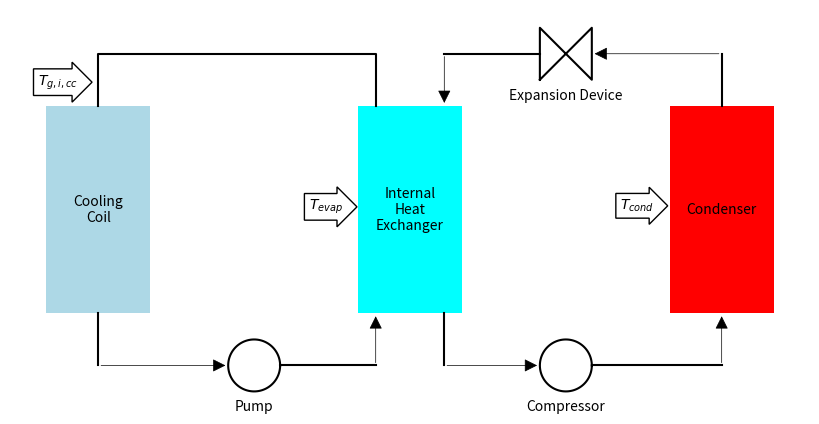

The matplotlib source for this figure:
# A file to generate a cycle schematic for the preconditioner

#Imports
from __future__ import division
import matplotlib.pyplot as plt
import matplotlib.patches as patch
import numpy as np
from matplotlib.patches import FancyArrowPatch

def rect (x0,y0,w,h):
    return (np.r_[x0-w/2,x0+w/2,x0+w/2,x0-w/2,x0-w/2],np.r_[y0-h/2,y0-h/2,y0+h/2,y0+h/2,y0-h/2])

def TwoTriangles(H,W,x,y):
    X=np.r_[x-W/2.0,x+W/2.0,x+W/2.0,x-W/2.0,x-W/2.0]
    Y=np.r_[y-H/2.0,y+H/2.0,y-H/2.0,y+H/2.0,y-H/2.0]
    return (X,Y)
    
def circle(x0,y0,r,N):
    t=np.linspace(0,2*np.pi,N)
    x=x0+r*np.cos(t)
    y=y0+r*np.sin(t)
    return (x,y)
    
fig=plt.figure(figsize=(8,4))
ax=fig.add_axes((0,0,1,1))

#################################################
############# The components ####################
#################################################

# Condenser
x,y=rect(3,0,1,2); fig.gca().fill(x,y,'red') 
fig.gca().text(3,0,'Condenser',ha='center',va='center')

# Compressor
x,y=circle(1.5,-1.5,0.25,100); fig.gca().plot(x,y,'k') 
fig.gca().text(1.5,-1.9,'Compressor',ha='center',va='center')

#Internal Heat Exchanger
x,y=rect(0,0,1,2); fig.gca().fill(x,y,'cyan')
fig.gca().text(0,0,'Internal\nHeat\nExchanger',ha='center',va='center')

# Expansion Device
x,y=TwoTriangles(0.5,0.5,1.5,1.5); fig.gca().plot(x,y,'k')
fig.gca().text(1.5,1.1,'Expansion Device',ha='center',va='center')

# Cooling Coil
x,y=rect(-3,0,1,2); fig.gca().fill(x,y,'lightblue')
fig.gca().text(-3,0,'Cooling\nCoil',ha='center',va='center')

# Pump
x,y=circle(-1.5,-1.5,0.25,100); fig.gca().plot(x,y,'k') 
fig.gca().text(-1.5,-1.9,'Pump',ha='center',va='center')

#################################################
##### Connect the components with lines #########
#################################################

# Condenser to XV
fig.gca().plot(np.r_[3,3],np.r_[1.0,1.5],'k')
fig.gca().add_patch(FancyArrowPatch((3,1.5),(1.75,1.5),arrowstyle='-|>',mutation_scale=20,fc='k',ec='k',lw=0.5))

# XV to IHX
fig.gca().plot(np.r_[1.25,0.33],np.r_[1.5,1.5],'k')
fig.gca().add_patch(FancyArrowPatch((0.33,1.5),(0.33,1),arrowstyle='-|>',mutation_scale=20,fc='k',ec='k',lw=0.5))

# IHX to Compressor
fig.gca().plot(np.r_[0.33,0.33],np.r_[-1,-1.5],'k')
fig.gca().add_patch(FancyArrowPatch((0.33,-1.5),(1.25,-1.5),arrowstyle='-|>',mutation_scale=20,fc='k',ec='k',lw=0.5))

# Compressor to Condenser
fig.gca().plot(np.r_[1.75,3],np.r_[-1.5,-1.5],'k')
fig.gca().add_patch(FancyArrowPatch((3,-1.5),(3,-1),arrowstyle='-|>',mutation_scale=20,fc='k',ec='k',lw=0.5))

# Cooling Coil to Pump
fig.gca().plot(np.r_[-3,-3],np.r_[-1,-1.5],'k')
fig.gca().add_patch(FancyArrowPatch((-3,-1.5),(-1.75,-1.5),arrowstyle='-|>',mutation_scale=20,fc='k',ec='k',lw=0.5))

# Pump to IHX
fig.gca().plot(np.r_[-1.25,-0.33],np.r_[-1.5,-1.5],'k')
fig.gca().add_patch(FancyArrowPatch((-0.33,-1.5),(-0.33,-1),arrowstyle='-|>',mutation_scale=20,fc='k',ec='k',lw=0.5))

# Pump to Cooling Coil
fig.gca().plot(np.r_[-0.33,-0.33,-3,-3],np.r_[1,1.5,1.5,1],'k')

#################################################
################## Cycle Inputs #################
#################################################

fig.gca().text(-0.65,0,'$T_{evap}$',ha='right',bbox=dict(boxstyle='rarrow',fc='w',ec='k'))
fig.gca().text(2.35,0,'$T_{cond}$',ha='right',bbox=dict(boxstyle='rarrow',fc='w',ec='k'))
fig.gca().text(-3.2,1.2,'$T_{g,i,cc}$',ha='right',bbox=dict(boxstyle='rarrow',fc='w',ec='k'))

plt.draw()
plt.gca().axis('equal')
plt.gca().axis('off')
plt.show()